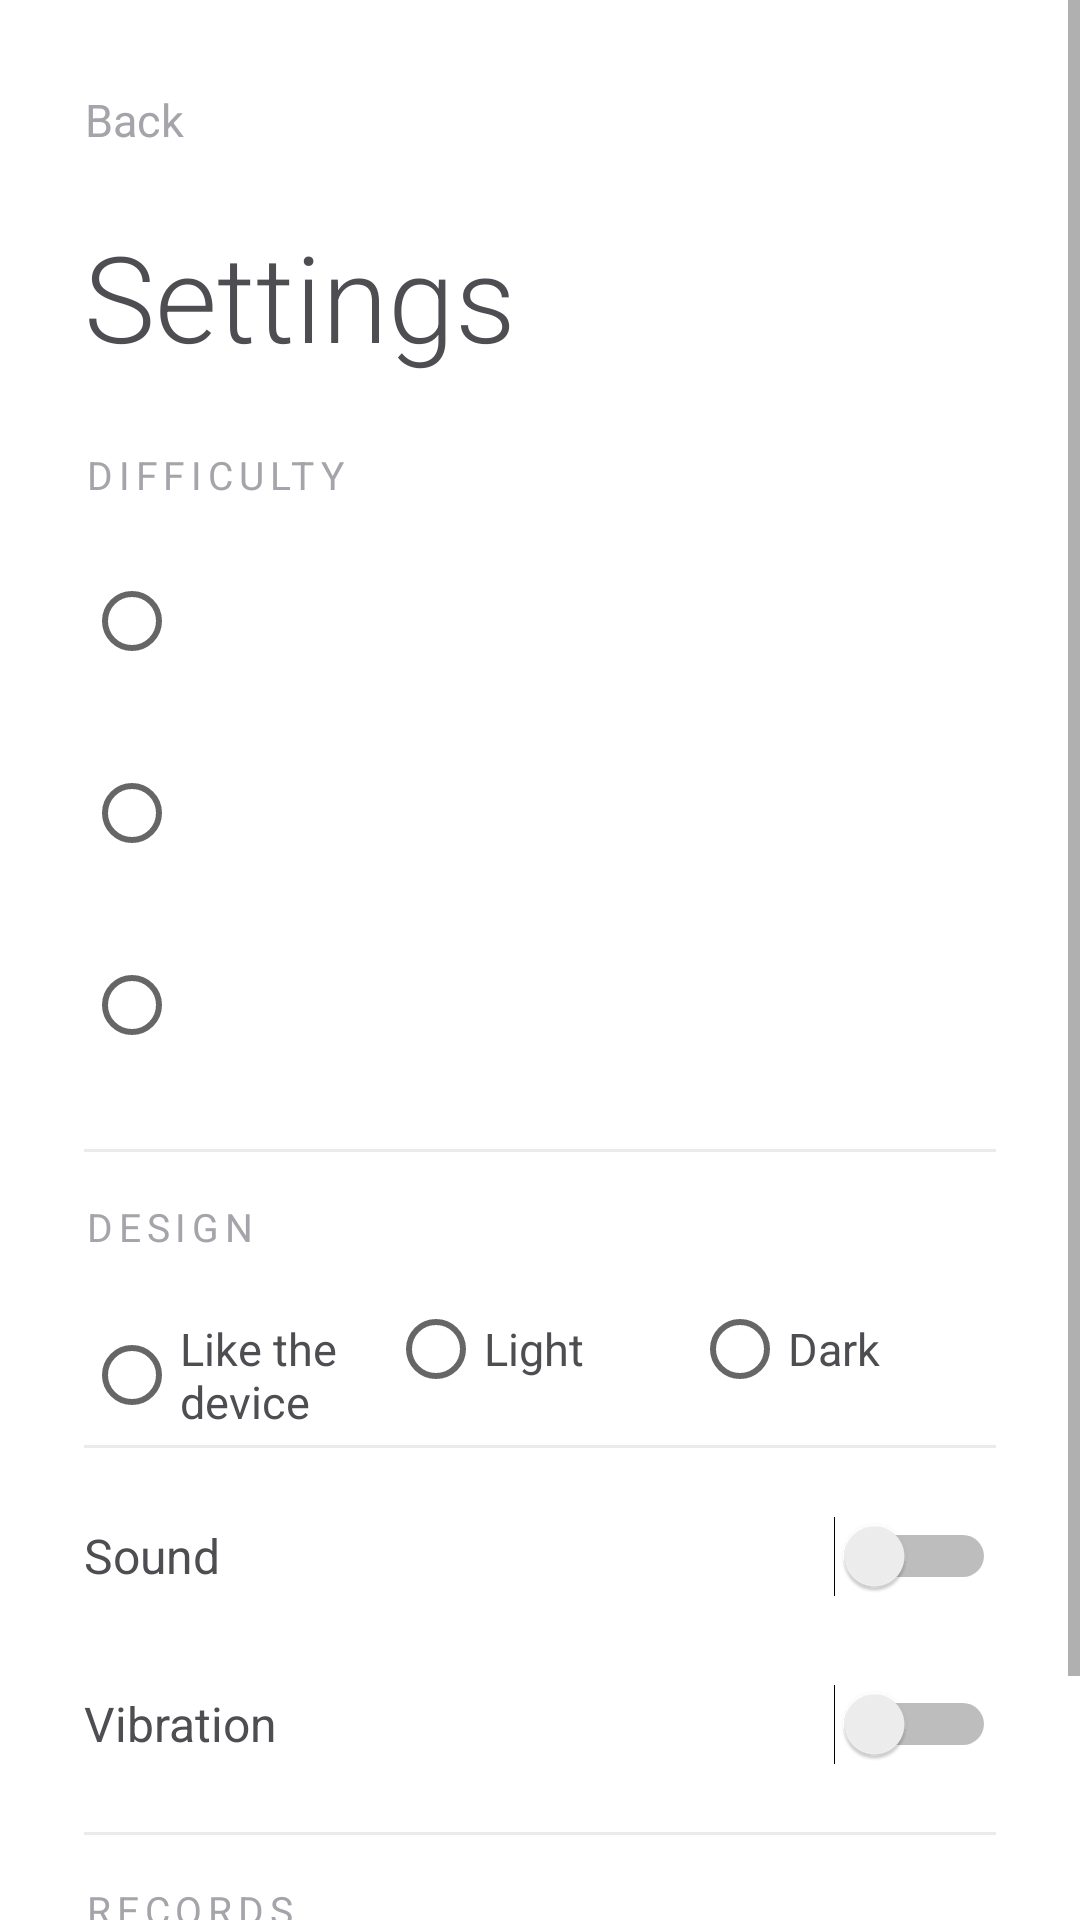

This screen was rendered from an Android layout file. Write that file and the resources it references.
<!-- AndroidManifest.xml: application theme Theme.Spheres -->
<!-- res/layout/activity_settings.xml -->
<?xml version="1.0" encoding="utf-8"?>
<ScrollView xmlns:android="http://schemas.android.com/apk/res/android"
    android:layout_width="match_parent"
    android:layout_height="match_parent"
    android:background="@color/background"
    android:fitsSystemWindows="true">

    <LinearLayout
        android:layout_width="match_parent"
        android:layout_height="wrap_content"
        android:orientation="vertical"
        android:paddingStart="28dp"
        android:paddingTop="16dp"
        android:paddingEnd="28dp"
        android:paddingBottom="32dp">

        <TextView
            android:id="@+id/settings_back"
            android:layout_width="wrap_content"
            android:layout_height="48dp"
            android:layout_marginStart="-12dp"
            android:background="?android:attr/selectableItemBackground"
            android:gravity="center"
            android:paddingStart="12dp"
            android:paddingEnd="12dp"
            android:text="@string/back"
            android:textColor="@color/text_secondary"
            android:textSize="15sp" />

        <TextView
            android:layout_width="wrap_content"
            android:layout_height="wrap_content"
            android:layout_marginTop="8dp"
            android:layout_marginBottom="24dp"
            android:fontFamily="sans-serif-light"
            android:text="@string/settings"
            android:textColor="@color/text_primary"
            android:textSize="40sp" />

        <TextView
            style="@style/HudLabel"
            android:layout_marginBottom="8dp"
            android:text="@string/settings_difficulty" />

        <RadioGroup
            android:id="@+id/difficulty_group"
            android:layout_width="match_parent"
            android:layout_height="wrap_content">

            <RadioButton
                android:id="@+id/difficulty_easy"
                style="@style/DifficultyOption" />

            <RadioButton
                android:id="@+id/difficulty_normal"
                style="@style/DifficultyOption" />

            <RadioButton
                android:id="@+id/difficulty_hard"
                style="@style/DifficultyOption" />
        </RadioGroup>

        <View
            android:layout_width="match_parent"
            android:layout_height="1dp"
            android:layout_marginTop="16dp"
            android:layout_marginBottom="8dp"
            android:background="@color/divider" />

        <TextView
            style="@style/HudLabel"
            android:layout_marginTop="8dp"
            android:layout_marginBottom="8dp"
            android:text="@string/settings_theme" />

        <RadioGroup
            android:id="@+id/theme_group"
            android:layout_width="match_parent"
            android:layout_height="wrap_content"
            android:orientation="horizontal">

            <RadioButton
                android:id="@+id/theme_system"
                style="@style/ThemeOption"
                android:text="@string/theme_system" />

            <RadioButton
                android:id="@+id/theme_light"
                style="@style/ThemeOption"
                android:text="@string/theme_light" />

            <RadioButton
                android:id="@+id/theme_dark"
                style="@style/ThemeOption"
                android:text="@string/theme_dark" />
        </RadioGroup>

        <View
            android:layout_width="match_parent"
            android:layout_height="1dp"
            android:layout_marginTop="8dp"
            android:layout_marginBottom="8dp"
            android:background="@color/divider" />

        <Switch
            android:id="@+id/sound_switch"
            style="@style/SettingsSwitch"
            android:text="@string/settings_sound" />

        <Switch
            android:id="@+id/vibration_switch"
            style="@style/SettingsSwitch"
            android:text="@string/settings_vibration" />

        <View
            android:layout_width="match_parent"
            android:layout_height="1dp"
            android:layout_marginTop="8dp"
            android:layout_marginBottom="16dp"
            android:background="@color/divider" />

        <TextView
            style="@style/HudLabel"
            android:layout_marginBottom="8dp"
            android:text="@string/settings_records" />

        <TextView
            android:id="@+id/reset_records"
            android:layout_width="wrap_content"
            android:layout_height="48dp"
            android:layout_marginStart="-12dp"
            android:background="?android:attr/selectableItemBackground"
            android:gravity="center_vertical"
            android:paddingStart="12dp"
            android:paddingEnd="12dp"
            android:text="@string/reset_records"
            android:textColor="#FFEC5B57"
            android:textSize="16sp" />
    </LinearLayout>
</ScrollView>
<!-- resources referenced by this layout -->
<resources>
  <color name="background">#FFFFFFFF</color>
  <color name="divider">#14000000</color>
  <color name="text_primary">#FF4E4E52</color>
  <color name="text_secondary">#FFA4A4AA</color>
  <string name="back">Back</string>
  <string name="reset_records">Reset all records</string>
  <string name="settings">Settings</string>
  <string name="settings_difficulty">Difficulty</string>
  <string name="settings_records">Records</string>
  <string name="settings_sound">Sound</string>
  <string name="settings_theme">Design</string>
  <string name="settings_vibration">Vibration</string>
  <string name="theme_dark">Dark</string>
  <string name="theme_light">Light</string>
  <string name="theme_system">Like the device</string>
  <style name="DifficultyOption">
          <item name="android:layout_width">match_parent</item>
          <item name="android:layout_height">wrap_content</item>
          <item name="android:minHeight">64dp</item>
          <item name="android:paddingStart">8dp</item>
          <item name="android:textColor">@color/text_primary</item>
          <item name="android:textSize">16sp</item>
          <item name="android:lineSpacingMultiplier">1.15</item>
      </style>
  <style name="HudLabel">
          <item name="android:layout_width">wrap_content</item>
          <item name="android:layout_height">wrap_content</item>
          <item name="android:textColor">@color/text_secondary</item>
          <item name="android:textSize">13sp</item>
          <item name="android:letterSpacing">0.15</item>
          <item name="android:textAllCaps">true</item>
      </style>
  <style name="SettingsSwitch">
          <item name="android:layout_width">match_parent</item>
          <item name="android:layout_height">56dp</item>
          <item name="android:textColor">@color/text_primary</item>
          <item name="android:textSize">16sp</item>
      </style>
  <style name="ThemeOption">
          <item name="android:layout_width">0dp</item>
          <item name="android:layout_height">wrap_content</item>
          <item name="android:layout_weight">1</item>
          <item name="android:minHeight">48dp</item>
          <item name="android:textColor">@color/text_primary</item>
          <item name="android:textSize">15sp</item>
      </style>
  <style name="Theme.Spheres" parent="Base.Theme.Spheres">
          <item name="android:windowBackground">@color/background</item>
          <item name="android:statusBarColor">@color/background</item>
          <item name="android:navigationBarColor">@color/background</item>
          <item name="android:windowLightStatusBar">@bool/light_system_bars</item>
          <item name="android:windowLightNavigationBar">@bool/light_system_bars</item>
          <item name="android:colorAccent">#FF5CA8EC</item>
      </style>
  <style name="Base.Theme.Spheres" parent="android:Theme.Material.Light.NoActionBar" />
</resources>
